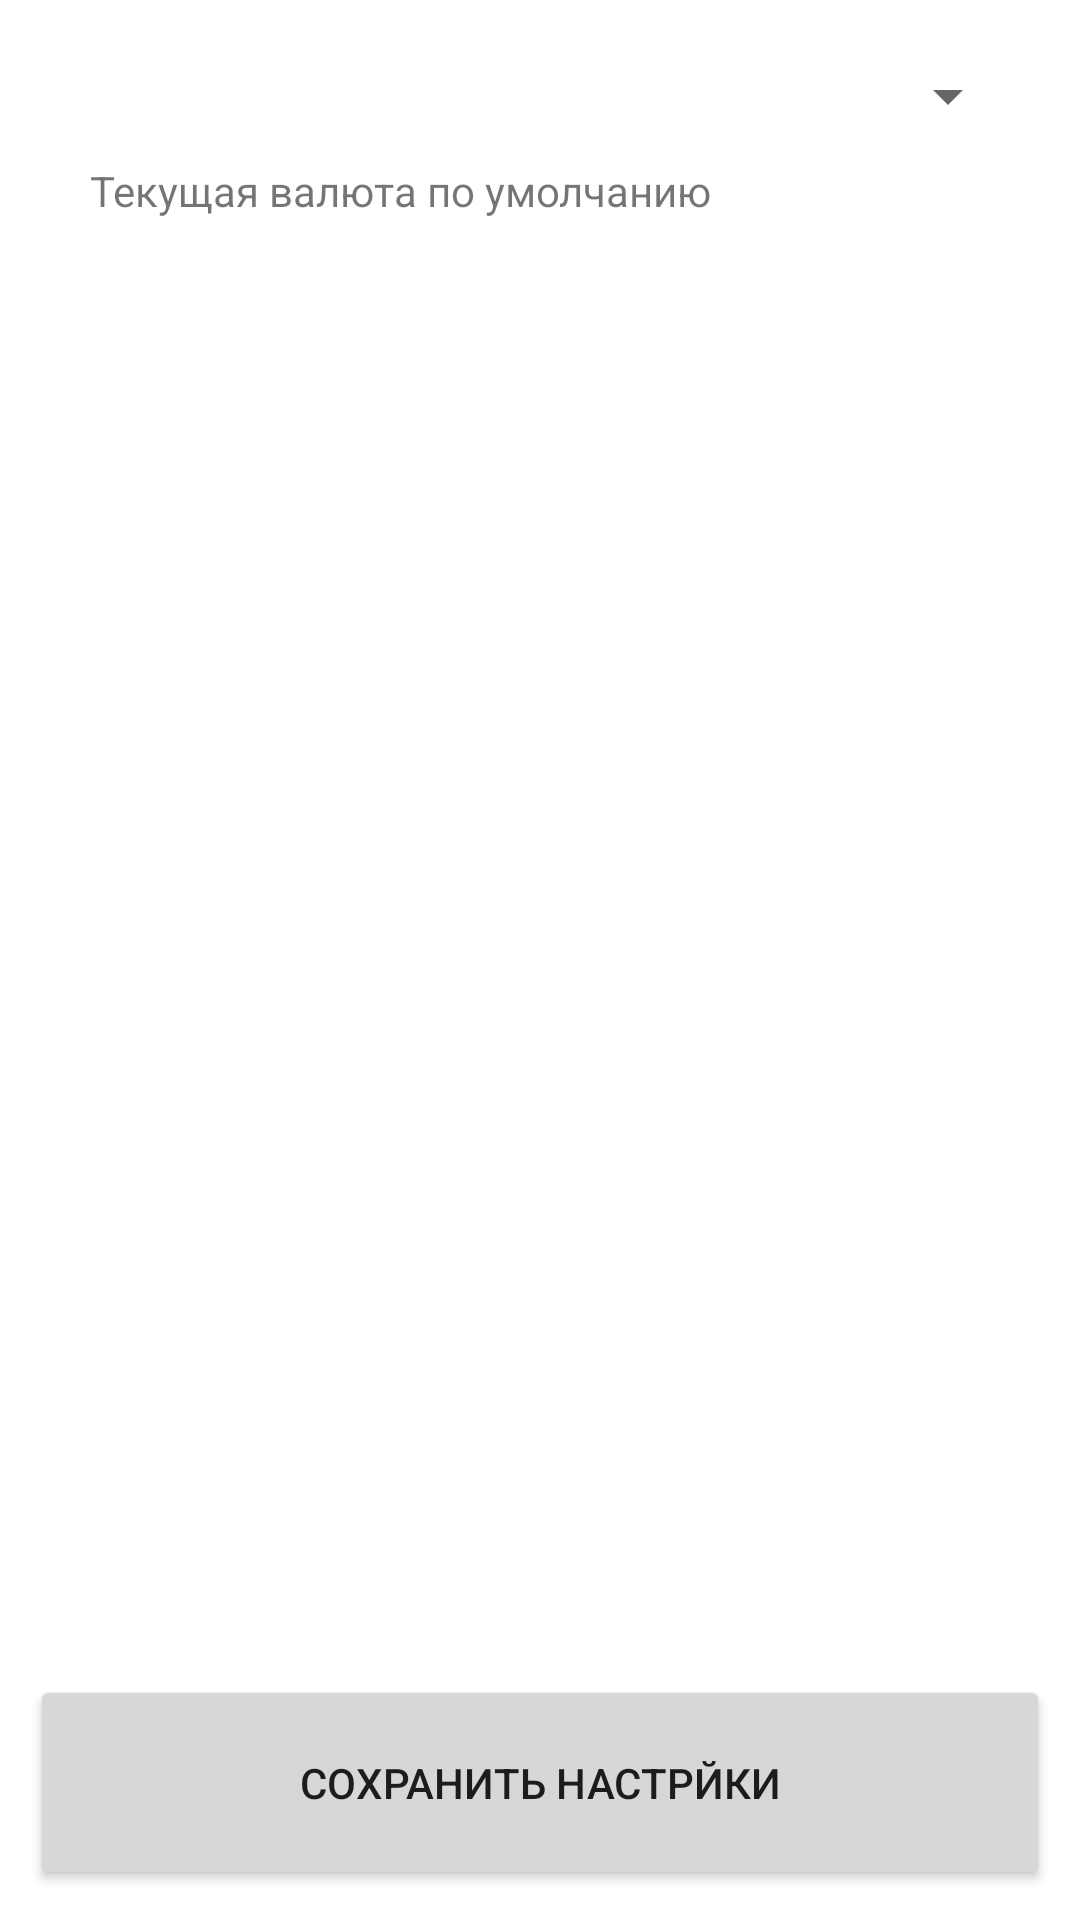

Reconstruct the res/layout file that produces this screen, plus the resources it refers to.
<!-- AndroidManifest.xml: application theme Theme.YourUchet -->
<!-- res/layout/activity_settings.xml -->
<?xml version="1.0" encoding="utf-8"?>
<LinearLayout xmlns:android="http://schemas.android.com/apk/res/android"
    xmlns:tools="http://schemas.android.com/tools"
    android:layout_width="match_parent"
    android:layout_height="match_parent"
    android:orientation="vertical"
    android:padding="@dimen/padding_for_all"
    tools:context=".settings">

    <LinearLayout
        android:layout_width="match_parent"
        android:layout_height="wrap_content"
        android:layout_weight="19"
        android:orientation="vertical"
        android:padding="@dimen/padding_for_all">

        <Spinner
            android:id="@+id/s_setting_currency"
            android:layout_width="match_parent"
            android:layout_height="wrap_content" />
        <TextView
            android:layout_width="match_parent"
            android:layout_height="wrap_content"
            android:text="@string/tv_curent_currency"
            android:padding="@dimen/padding_for_all"/>
        <TextView
            android:id="@+id/tv_curent_currency"
            android:layout_width="match_parent"
            android:layout_height="wrap_content"/>
    </LinearLayout>

    <Button
        android:id="@+id/b_save_settings"
        android:layout_width="match_parent"
        android:layout_height="wrap_content"
        android:layout_weight="1"
        android:text="@string/b_save_settings"/>


</LinearLayout>
<!-- resources referenced by this layout -->
<resources>
  <dimen name="padding_for_all">10dp</dimen>
  <string name="b_save_settings">Сохранить настрйки</string>
  <string name="tv_curent_currency">Текущая валюта по умолчанию</string>
  <style name="Theme.YourUchet" parent="Theme.MaterialComponents.DayNight.DarkActionBar">
          
          <item name="colorPrimary">@color/purple_500</item>
          <item name="colorPrimaryVariant">@color/purple_700</item>
          <item name="colorOnPrimary">@color/white</item>
          
          <item name="colorSecondary">@color/teal_200</item>
          <item name="colorSecondaryVariant">@color/teal_700</item>
          <item name="colorOnSecondary">@color/black</item>
          
          <item name="android:statusBarColor" tools:targetApi="l">?attr/colorPrimaryVariant</item>
          
      </style>
  <color name="purple_500">#FF6200EE</color>
  <color name="purple_700">#FF3700B3</color>
  <color name="white">#FFFFFFFF</color>
  <color name="teal_200">#FF03DAC5</color>
  <color name="teal_700">#FF018786</color>
  <color name="black">#FF000000</color>
</resources>
